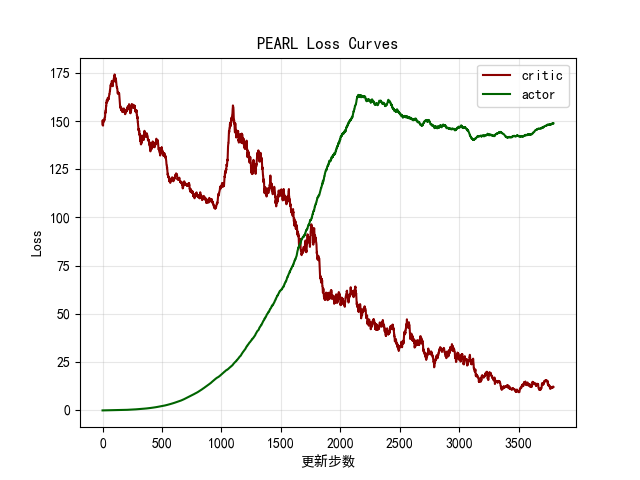

Data behind this chart, as committed beside it:
critic, actor
148.4, -0.3178
152.8, -0.3013
145.8, -0.2994
147.8, -0.3314
144.1, -0.3003
155.7, -0.3032
154, -0.2856
148.6, -0.2998
151.5, -0.3044
156.8, -0.2933
150.7, -0.2862
145.8, -0.2994
148.1, -0.3018
159.9, -0.2944
155, -0.302
142.6, -0.2975
155.3, -0.2939
166.5, -0.3074
157, -0.3096
155.8, -0.2803
151.1, -0.2824
152.2, -0.2589
182.3, -0.2787
184.5, -0.278
145.6, -0.2731
157.8, -0.2857
187.8, -0.2832
151, -0.2719
192.6, -0.2774
164.2, -0.2815
188.6, -0.2635
151.7, -0.2713
196.9, -0.2899
187.4, -0.2823
148.4, -0.2593
187.7, -0.2843
189.8, -0.2378
149.9, -0.2654
144.3, -0.2743
146.1, -0.261
190.9, -0.2749
152.1, -0.2637
185.3, -0.2581
186.5, -0.2655
184.3, -0.2508
153.5, -0.2532
146.7, -0.2581
151.8, -0.2677
150.6, -0.2557
187.7, -0.2596
141.3, -0.2569
145.1, -0.2305
155.8, -0.2521
189.2, -0.2598
152.4, -0.2504
188.5, -0.2355
156.9, -0.2508
184.2, -0.2252
151.9, -0.236
156.8, -0.2401
... 3,735 more rows
